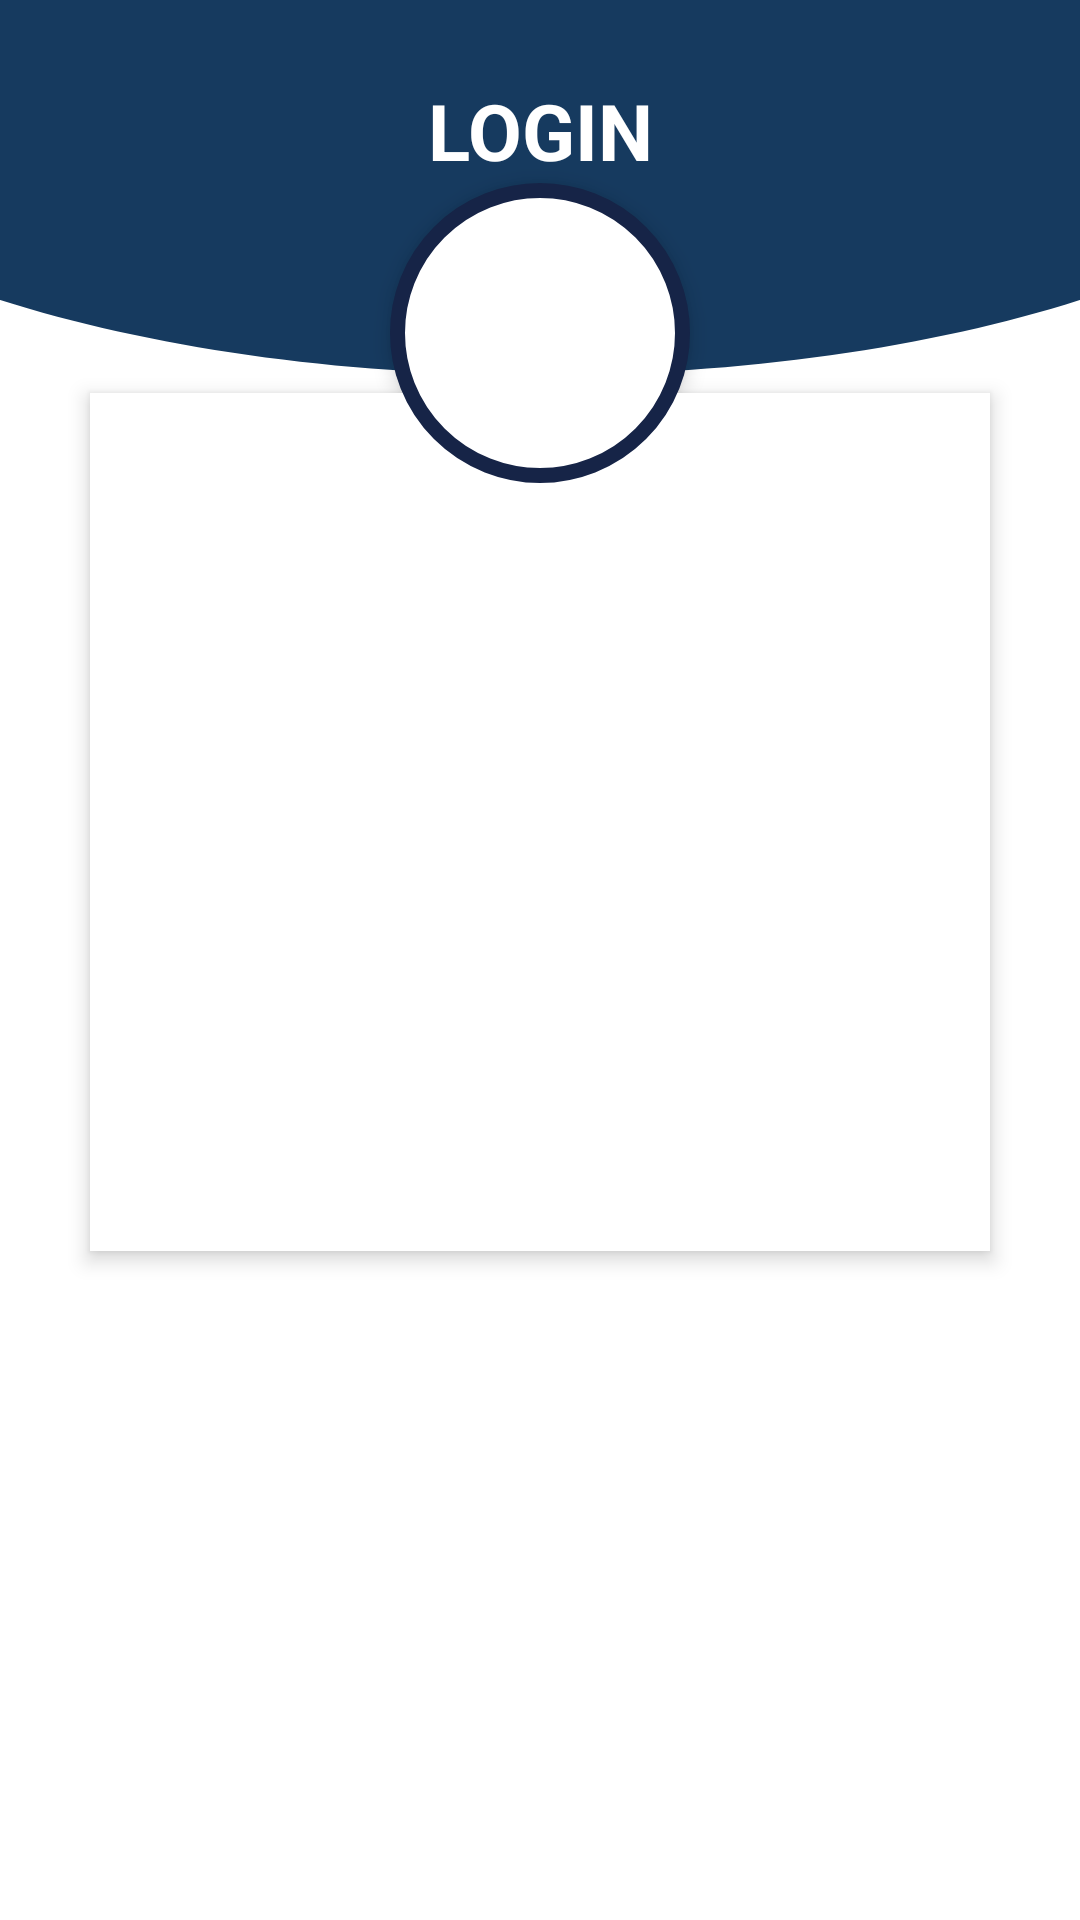

Android layout source for this screen:
<!-- AndroidManifest.xml: application theme AppTheme -->
<!-- res/layout/activity_main.xml -->
<?xml version="1.0" encoding="utf-8"?>
<RelativeLayout
    xmlns:android="http://schemas.android.com/apk/res/android"
    xmlns:app="http://schemas.android.com/apk/res-auto"
    xmlns:tools="http://schemas.android.com/tools"
    android:layout_width="match_parent"
    android:layout_height="match_parent"
    android:background="@color/white"
    tools:context=".MainActivity">

    <FrameLayout
        android:id="@+id/header"
        android:layout_width="match_parent"
        android:layout_height="100dp"
        android:background="@color/primary"
        android:fitsSystemWindows="true">

    </FrameLayout>

    <LinearLayout
        android:id="@+id/llCurved"
        android:layout_width="match_parent"
        android:layout_height="25dp"
        android:layout_below="@+id/header"
        android:background="@drawable/shape_header"
        android:orientation="horizontal" />

    <RelativeLayout
        android:id="@+id/relativeLayout"
        android:layout_width="fill_parent"
        android:layout_height="wrap_content"
        android:layout_below="@+id/title_app"
        android:layout_marginLeft="30dp"
        android:layout_marginTop="70dp"
        android:layout_marginRight="30dp"
        android:background="#fff"
        android:elevation="4dp"
        android:padding="20dp">

        <LinearLayout
            android:layout_width="fill_parent"
            android:layout_height="wrap_content"
            android:orientation="vertical"
            android:paddingTop="30dp">


            <com.google.android.material.textfield.TextInputLayout
                style="@style/Widget.MaterialComponents.TextInputLayout.OutlinedBox"
                android:layout_width="match_parent"
                android:layout_height="wrap_content"
                android:layout_marginStart="200dp"
                android:layout_marginEnd="200dp">

                <com.google.android.material.textfield.TextInputEditText
                    android:id="@+id/input_nrp"
                    android:layout_width="match_parent"
                    android:layout_height="wrap_content"
                    android:textColor="@color/primary"
                    android:textStyle="bold"
                    android:textSize="18sp"
                    android:hint="@string/nrp"
                    android:inputType="text"
                    android:imeOptions="actionDone"
                    android:minHeight="48dp"/>

            </com.google.android.material.textfield.TextInputLayout>

            <Button
                android:id="@+id/btn_login"
                android:layout_width="fill_parent"
                android:layout_height="wrap_content"
                android:background="@color/primary"
                android:text="Login"
                android:textAllCaps="true"
                android:textColor="#FFF"
                android:textSize="18sp"
                android:layout_marginStart="200dp"
                android:layout_marginEnd="200dp"
                android:layout_marginTop="22dp"
                android:layout_marginBottom="22dp"/>

        </LinearLayout>
    </RelativeLayout>

    <ImageButton
        android:id="@+id/img_logo"
        android:layout_width="100dp"
        android:layout_height="100dp"
        android:layout_below="@+id/title_app"
        android:layout_centerHorizontal="true"
        android:background="@drawable/background_logo"
        android:elevation="4dp"
        android:scaleType="centerInside" />

    <TextView
        android:id="@+id/title_app"
        android:layout_width="fill_parent"
        android:layout_height="wrap_content"
        android:layout_marginTop="26dp"
        android:gravity="center_horizontal"
        android:text="@string/home"
        android:textColor="#fff"
        android:textSize="26sp"
        android:textStyle="bold"
        android:textAllCaps="true"
        android:layout_alignParentTop="true"
        android:layout_alignParentStart="true" />

</RelativeLayout>
<!-- resources referenced by this layout -->
<resources>
  <color name="primary">#163A5F</color>
  <color name="white">#FFFFFFFF</color>
  <!-- drawable background_logo (drawable) -->
  <?xml version="1.0" encoding="utf-8"?>
  <shape xmlns:android="http://schemas.android.com/apk/res/android"
      android:shape="rectangle">
      <corners android:radius="1000dp" />
      <solid android:color="@color/white" />
      <stroke
          android:width="5dip"
          android:color="@color/dark" />
      <padding
          android:bottom="4dp"
          android:left="4dp"
          android:right="4dp"
          android:top="4dp" />
  </shape>
  <!-- drawable shape_header (drawable-v24) -->
  <?xml version="1.0" encoding="utf-8"?>
  <vector android:height="34.0dip" android:width="360.0dip" android:viewportWidth="360.0" android:viewportHeight="34.0"
      xmlns:android="http://schemas.android.com/apk/res/android">
      <path android:fillColor="@color/primary" android:pathData="M179.517,34c68.326,0 131.1,-12.556 180.478,-34.028C359.998,-11.173 360,-46.498 360,-106L0,-106v105.972C49.23,21.193 111.636,34 179.517,34z" android:fillType="evenOdd" />
  </vector>
  <string name="home">Login</string>
  <string name="nrp">NRP</string>
  <style name="AppTheme" parent="Theme.MaterialComponents.NoActionBar">
          <item name="colorPrimary">@color/primary</item>
          <item name="colorPrimaryDark">@color/primary</item>
          <item name="colorAccent">@color/white</item>
      </style>
  <color name="dark">#162447</color>
</resources>
